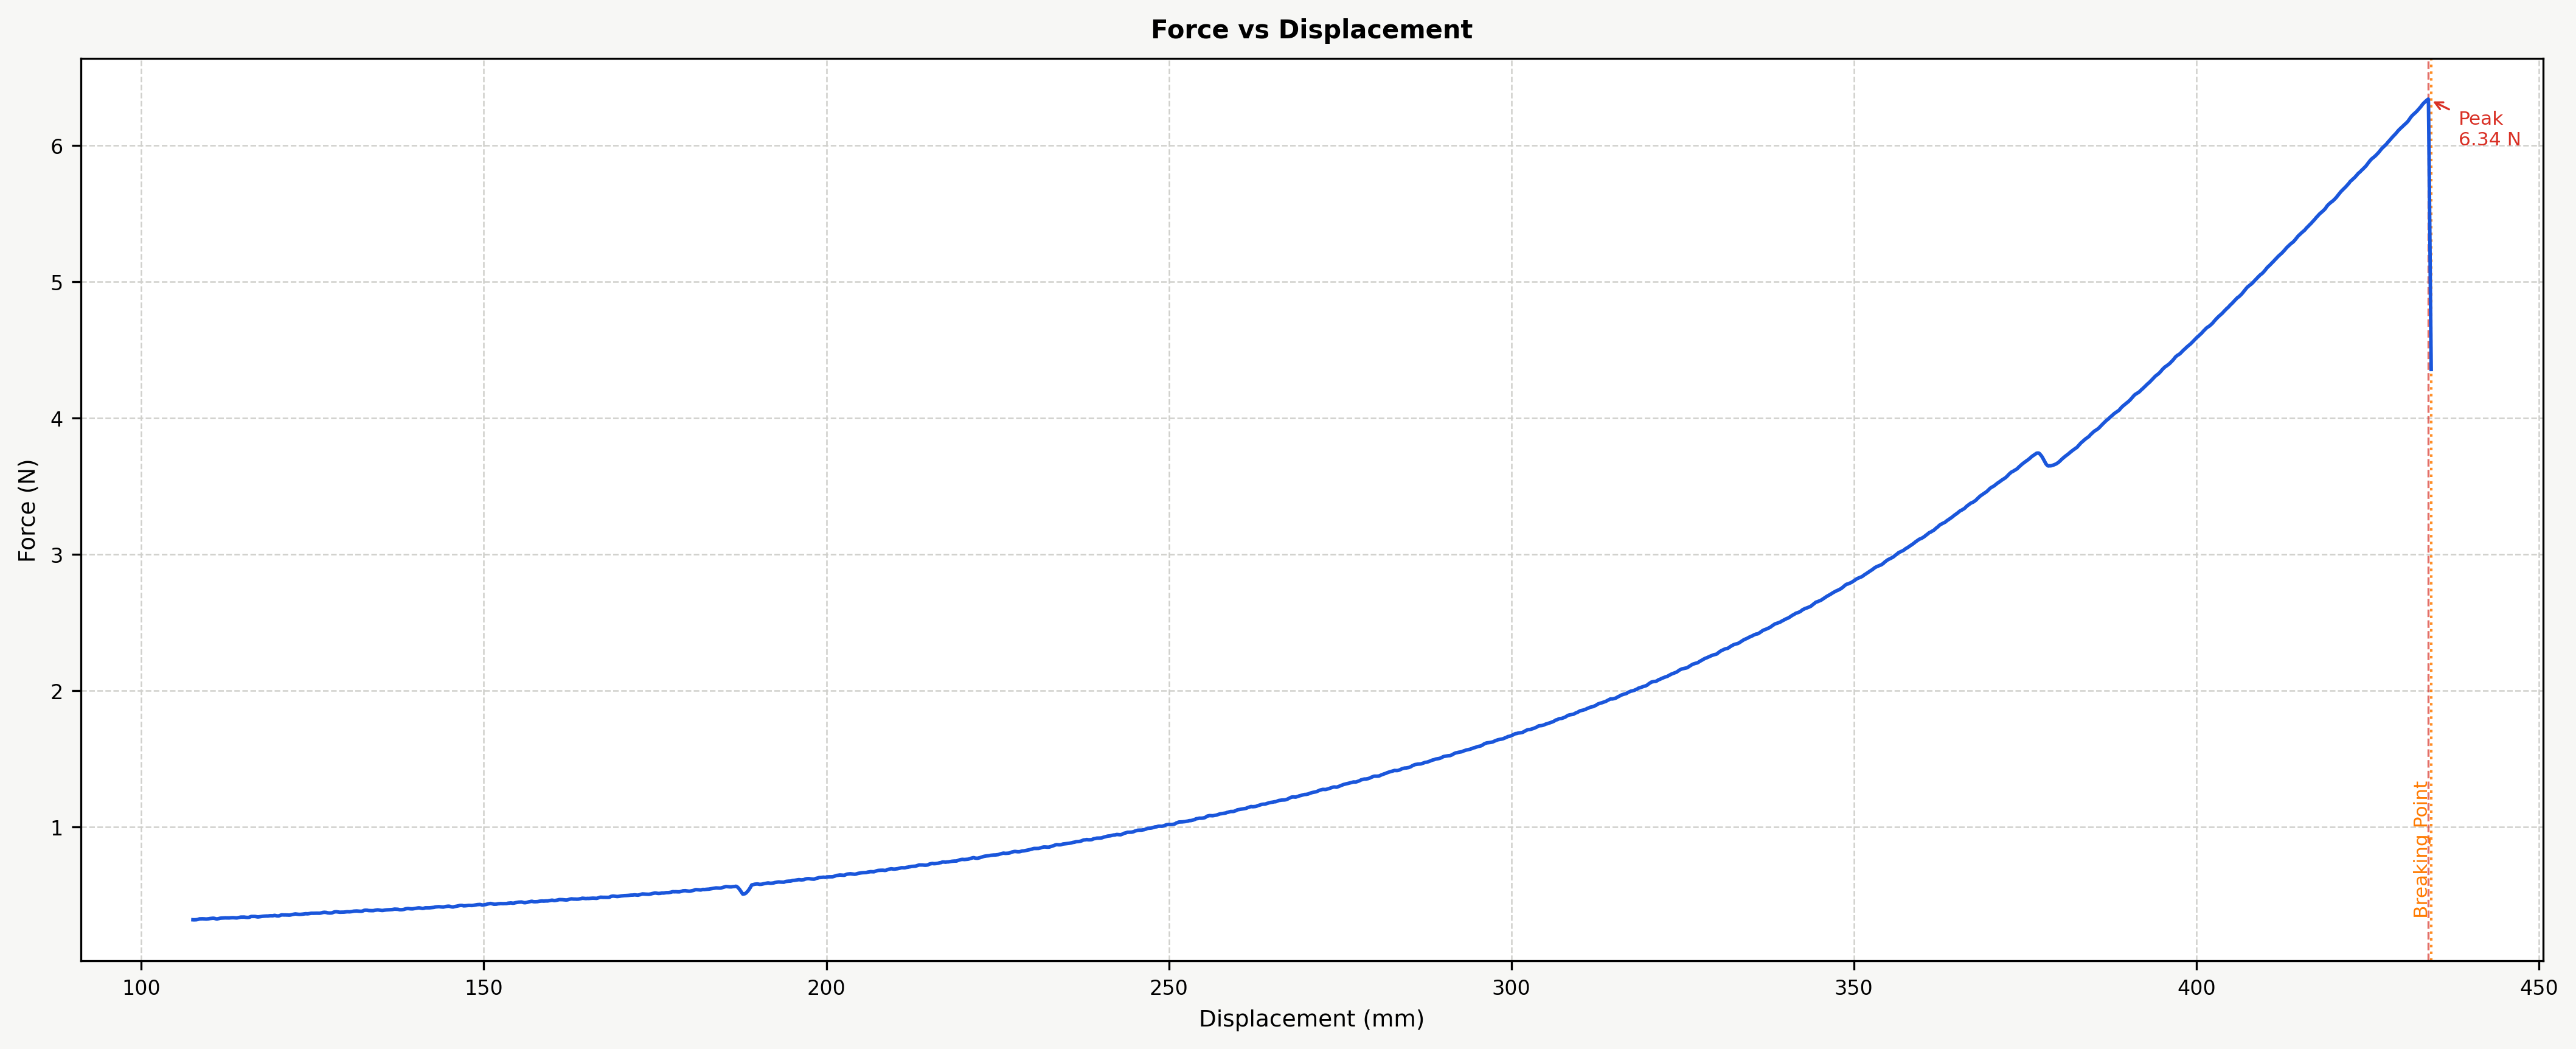

The table this chart was drawn from, first rows:
Time (s), Force (N), Displacement (mm), Strain, Stress (MPa)
348, 0.3182, 107.5, 3.259, 0.6629
348, 0.3181, 107.6, 3.259, 0.6627
348.1, 0.3181, 107.6, 3.26, 0.6626
348.1, 0.318, 107.6, 3.26, 0.6625
348.2, 0.318, 107.6, 3.261, 0.6625
348.2, 0.318, 107.6, 3.261, 0.6625
348.3, 0.3179, 107.6, 3.262, 0.6623
348.3, 0.3179, 107.6, 3.262, 0.6622
348.4, 0.3178, 107.7, 3.263, 0.6621
348.4, 0.3178, 107.7, 3.263, 0.662
348.5, 0.3178, 107.7, 3.264, 0.662
348.5, 0.3178, 107.7, 3.264, 0.6621
348.6, 0.3178, 107.7, 3.265, 0.6621
348.6, 0.3178, 107.7, 3.265, 0.6622
348.7, 0.3179, 107.8, 3.266, 0.6623
348.7, 0.3179, 107.8, 3.266, 0.6624
348.8, 0.3179, 107.8, 3.267, 0.6624
348.8, 0.318, 107.8, 3.267, 0.6624
348.9, 0.3179, 107.8, 3.268, 0.6624
348.9, 0.3179, 107.8, 3.268, 0.6623
349, 0.3178, 107.9, 3.269, 0.6622
349, 0.3178, 107.9, 3.269, 0.6621
349.1, 0.3177, 107.9, 3.27, 0.662
349.1, 0.3177, 107.9, 3.27, 0.6619
349.2, 0.3177, 107.9, 3.271, 0.6619
349.2, 0.3177, 107.9, 3.271, 0.6619
349.3, 0.3178, 108, 3.272, 0.662
349.3, 0.3178, 108, 3.272, 0.6622
349.4, 0.318, 108, 3.273, 0.6625
349.4, 0.3182, 108, 3.273, 0.6629
349.5, 0.3183, 108, 3.273, 0.6632
349.5, 0.3185, 108, 3.274, 0.6636
349.6, 0.3187, 108.1, 3.274, 0.6639
349.6, 0.3188, 108.1, 3.275, 0.6642
349.7, 0.319, 108.1, 3.275, 0.6646
349.7, 0.3192, 108.1, 3.276, 0.665
349.8, 0.3194, 108.1, 3.276, 0.6654
349.8, 0.3195, 108.1, 3.277, 0.6657
349.9, 0.3197, 108.2, 3.277, 0.666
349.9, 0.3199, 108.2, 3.278, 0.6664
350, 0.32, 108.2, 3.278, 0.6667
350, 0.3202, 108.2, 3.279, 0.6671
350.1, 0.3204, 108.2, 3.279, 0.6675
350.1, 0.3206, 108.2, 3.28, 0.6679
350.2, 0.3208, 108.3, 3.28, 0.6683
350.2, 0.321, 108.3, 3.281, 0.6687
350.3, 0.3212, 108.3, 3.281, 0.6691
350.3, 0.3214, 108.3, 3.282, 0.6696
350.4, 0.3216, 108.3, 3.282, 0.6701
350.4, 0.3219, 108.3, 3.283, 0.6705
350.5, 0.3222, 108.4, 3.283, 0.6712
350.5, 0.3225, 108.4, 3.284, 0.6718
350.6, 0.3228, 108.4, 3.284, 0.6726
350.6, 0.3232, 108.4, 3.285, 0.6734
350.7, 0.3235, 108.4, 3.285, 0.674
350.7, 0.3238, 108.4, 3.286, 0.6746
350.8, 0.3241, 108.5, 3.286, 0.6752
350.8, 0.3244, 108.5, 3.287, 0.6758
350.9, 0.3246, 108.5, 3.287, 0.6763
350.9, 0.3249, 108.5, 3.288, 0.6768
... 19,940 more rows
